Dataset: images (GitHub, BeObm/PlantGraphNet). Classes: amm, calluna, empetrum, grass, lichens, myrica, non-vegetation, rosa rugosa, salix, trees.

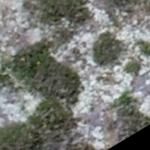
Label: lichens

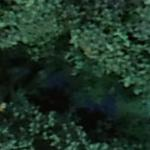
Label: myrica

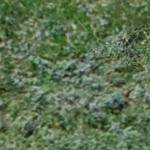
Label: salix

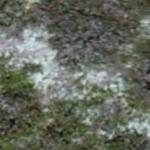
Label: calluna

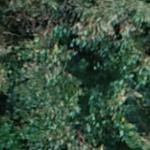
Label: trees

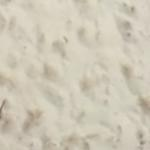
Label: non-vegetation
